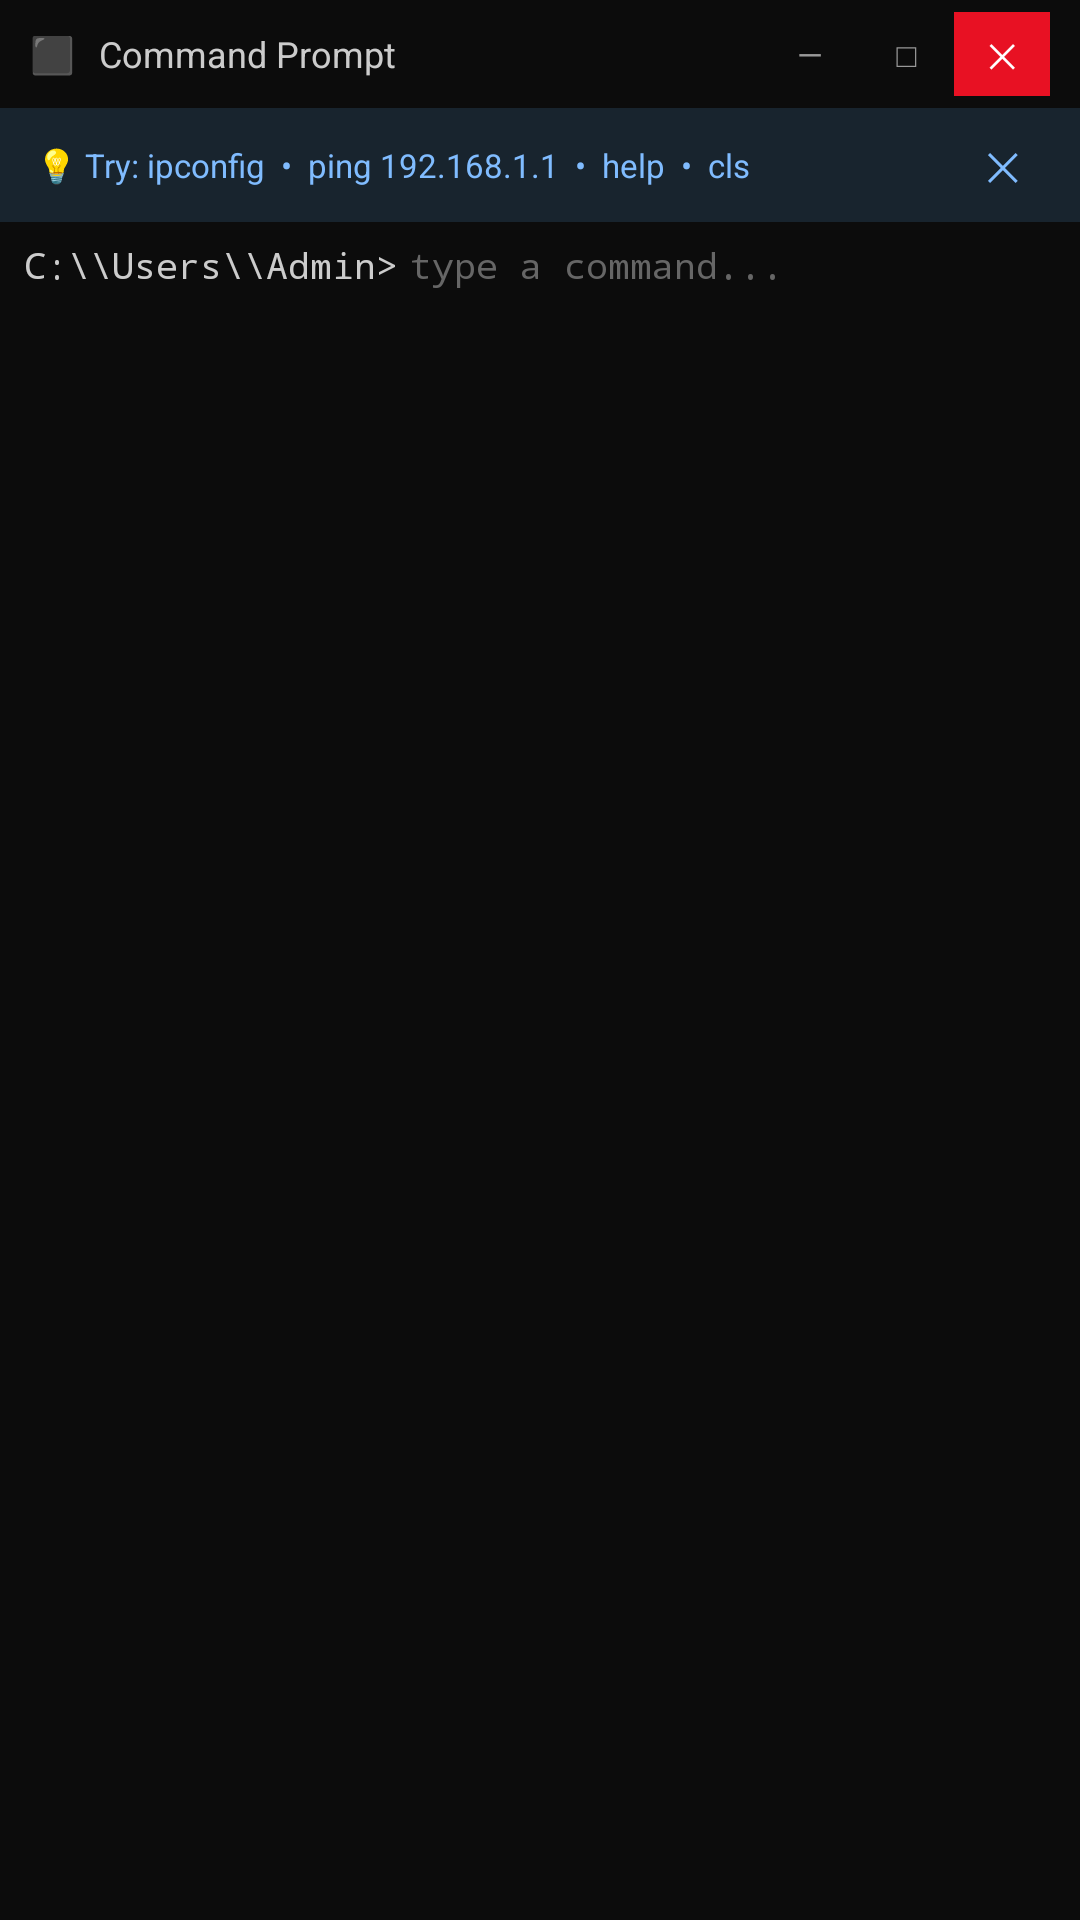

Here is an Android app screen rendered from its layout file. Give the layout XML and the strings, colors and styles it references.
<!-- AndroidManifest.xml: application theme Theme.ServerMasterNCII -->
<!-- res/layout/fragment_terminal_emulator.xml -->
<?xml version="1.0" encoding="utf-8"?>
<FrameLayout
    xmlns:android="http://schemas.android.com/apk/res/android"
    xmlns:app="http://schemas.android.com/apk/res-auto"
    xmlns:tools="http://schemas.android.com/tools"
    android:layout_width="match_parent"
    android:layout_height="match_parent"
    android:background="#1B1B1B"
    tools:context=".TerminalEmulatorFragment">

    
    
    

    <LinearLayout
        android:layout_width="match_parent"
        android:layout_height="match_parent"
        android:orientation="vertical">

        <LinearLayout
            android:id="@+id/titleBar"
            android:layout_width="match_parent"
            android:layout_height="36dp"
            android:background="#0C0C0C"
            android:gravity="center_vertical"
            android:orientation="horizontal"
            android:paddingHorizontal="10dp">

            <TextView
                android:layout_width="wrap_content"
                android:layout_height="wrap_content"
                android:text="⬛"
                android:textSize="12sp" />

            <TextView
                android:layout_width="0dp"
                android:layout_height="wrap_content"
                android:layout_weight="1"
                android:layout_marginStart="8dp"
                android:text="Command Prompt"
                android:textColor="#CCCCCC"
                android:textSize="12sp"
                android:fontFamily="sans-serif" />

            <TextView
                android:id="@+id/btnWinMinimize"
                android:layout_width="32dp"
                android:layout_height="28dp"
                android:gravity="center"
                android:text="—"
                android:textColor="#999999"
                android:textSize="11sp"
                android:background="?attr/selectableItemBackground" />

            <TextView
                android:id="@+id/btnWinMaximize"
                android:layout_width="32dp"
                android:layout_height="28dp"
                android:gravity="center"
                android:text="□"
                android:textColor="#999999"
                android:textSize="11sp"
                android:background="?attr/selectableItemBackground" />

            <TextView
                android:id="@+id/btnWinClose"
                android:layout_width="32dp"
                android:layout_height="28dp"
                android:gravity="center"
                android:text="✕"
                android:textColor="#FFFFFF"
                android:textSize="11sp"
                android:background="@color/win_close_btn" />
        </LinearLayout>

        
        <LinearLayout
            android:id="@+id/hintBanner"
            android:layout_width="match_parent"
            android:layout_height="wrap_content"
            android:orientation="horizontal"
            android:background="#1A0078D4"
            android:gravity="center_vertical"
            android:paddingHorizontal="12dp"
            android:paddingVertical="10dp">

            <TextView
                android:layout_width="0dp"
                android:layout_height="wrap_content"
                android:layout_weight="1"
                android:text="💡 Try: ipconfig  •  ping 192.168.1.1  •  help  •  cls"
                android:textColor="#80BCFF"
                android:textSize="11sp"
                android:fontFamily="sans-serif" />

            <TextView
                android:id="@+id/btnDismissHint"
                android:layout_width="wrap_content"
                android:layout_height="wrap_content"
                android:text="✕"
                android:textColor="#80BCFF"
                android:textSize="13sp"
                android:paddingHorizontal="8dp"
                android:background="?attr/selectableItemBackground" />
        </LinearLayout>

        
        <LinearLayout
            android:layout_width="match_parent"
            android:layout_height="wrap_content"
            android:orientation="horizontal"
            android:background="#0C0C0C"
            android:gravity="center_vertical"
            android:paddingHorizontal="8dp"
            android:paddingVertical="8dp">

            <TextView
                android:id="@+id/tvPrompt"
                android:layout_width="wrap_content"
                android:layout_height="wrap_content"
                android:text="C:\\Users\\Admin>"
                android:textColor="#CCCCCC"
                android:textSize="12sp"
                android:fontFamily="monospace"
                android:includeFontPadding="false" />

            <EditText
                android:id="@+id/etInput"
                android:layout_width="0dp"
                android:layout_height="wrap_content"
                android:layout_weight="1"
                android:background="@android:color/transparent"
                android:textColor="#CCCCCC"
                android:textColorHint="#666666"
                android:textSize="12sp"
                android:fontFamily="monospace"
                android:hint="type a command..."
                android:inputType="text"
                android:imeOptions="actionDone"
                android:maxLines="1"
                android:singleLine="true"
                android:textCursorDrawable="@null"
                android:paddingStart="4dp"
                android:paddingTop="0dp"
                android:paddingBottom="0dp"
                android:includeFontPadding="false"
                android:minHeight="0dp" />
        </LinearLayout>

        
        <ScrollView
            android:id="@+id/scrollOutput"
            android:layout_width="match_parent"
            android:layout_height="0dp"
            android:layout_weight="1"
            android:background="#0C0C0C"
            android:paddingHorizontal="8dp"
            android:paddingTop="8dp"
            android:scrollbars="vertical"
            android:fadeScrollbars="true"
            android:fillViewport="true">

            <TextView
                android:id="@+id/tvOutput"
                android:layout_width="match_parent"
                android:layout_height="wrap_content"
                android:fontFamily="monospace"
                android:textColor="#CCCCCC"
                android:textSize="12sp"
                android:lineSpacingMultiplier="1.25"
                android:textIsSelectable="true" />
        </ScrollView>

    </LinearLayout>

    
    
    

    <FrameLayout
        android:id="@+id/overlayContainer"
        android:layout_width="match_parent"
        android:layout_height="match_parent"
        android:background="#CC000000"
        android:clickable="true"
        android:focusable="true"
        android:visibility="gone">

        <LinearLayout
            android:layout_width="match_parent"
            android:layout_height="wrap_content"
            android:layout_gravity="center"
            android:gravity="center"
            android:orientation="vertical"
            android:padding="32dp">

            <com.airbnb.lottie.LottieAnimationView
                android:id="@+id/lottieAnimation"
                android:layout_width="200dp"
                android:layout_height="200dp"
                app:lottie_autoPlay="false"
                app:lottie_loop="false"
                app:lottie_fileName="welcome_celebration.json" />

            <TextView
                android:id="@+id/tvSuccessTitle"
                android:layout_width="wrap_content"
                android:layout_height="wrap_content"
                android:layout_marginTop="20dp"
                android:text="✅ Task Completed!"
                android:textColor="@android:color/white"
                android:textSize="22sp"
                android:textStyle="bold"
                android:fontFamily="sans-serif-medium"
                android:visibility="gone" />

            <TextView
                android:id="@+id/tvSuccessMessage"
                android:layout_width="wrap_content"
                android:layout_height="wrap_content"
                android:layout_marginTop="8dp"
                android:gravity="center"
                android:text="You have successfully completed\nthe terminal configuration task"
                android:textColor="#CCCCCC"
                android:textSize="15sp"
                android:lineSpacingMultiplier="1.3"
                android:visibility="gone" />

            <com.google.android.material.button.MaterialButton
                android:id="@+id/btnDismissOverlay"
                style="@style/Widget.Material3.Button"
                android:layout_width="wrap_content"
                android:layout_height="wrap_content"
                android:layout_marginTop="24dp"
                android:text="Continue"
                android:textAllCaps="false"
                app:cornerRadius="12dp"
                app:backgroundTint="#00FF9F"
                android:textColor="#0A0A0F"
                android:visibility="gone" />

        </LinearLayout>

    </FrameLayout>

</FrameLayout>
<!-- resources referenced by this layout -->
<resources>
  <color name="win_close_btn">#FFE81123</color>
  <style name="Theme.ServerMasterNCII" parent="Theme.ServerMasterNCII.CyberDark" />
  <style name="Theme.ServerMasterNCII.CyberDark" parent="Theme.Material3.DayNight.NoActionBar">
          <item name="colorPrimary">@color/cyber_neon_green</item>
          <item name="colorOnPrimary">@color/cyber_bg_primary</item>
          <item name="colorPrimaryContainer">@color/cyber_neon_green_dim</item>
          <item name="colorOnPrimaryContainer">@color/cyber_neon_green</item>
          <item name="android:colorBackground">@color/cyber_bg_deepest</item>
          <item name="colorSurface">@color/cyber_bg_surface</item>
          <item name="colorOnSurface">@color/cyber_text_primary</item>
          <item name="colorSurfaceVariant">@color/cyber_bg_card</item>
          <item name="colorOnSurfaceVariant">@color/cyber_text_secondary</item>
          <item name="android:windowDrawsSystemBarBackgrounds">true</item>
          <item name="android:navigationBarColor">@color/cyber_bg_deepest</item>
          <item name="android:statusBarColor">@color/cyber_bg_deepest</item>
          <item name="android:windowLightStatusBar">false</item>
          <item name="android:windowLightNavigationBar">false</item>
          <item name="bgDeepest">@color/cyber_bg_deepest</item>
          <item name="bgPrimary">@color/cyber_bg_primary</item>
          <item name="bgSurface">@color/cyber_bg_surface</item>
          <item name="bgCard">@color/cyber_card_surface</item>
          <item name="textPrimary">@color/cyber_text_primary</item>
          <item name="textSecondary">@color/cyber_text_secondary</item>
          <item name="textMuted">@color/cyber_text_muted</item>
          <item name="accentColor">@color/cyber_neon_green</item>
          <item name="accentColorDim">@color/cyber_neon_green_dim</item>
          <item name="strokeLocked">@color/cyber_stroke_locked</item>
          <item name="dividerColor">@color/cyber_divider</item>
      </style>
  <color name="cyber_neon_green">#FF3DFF8F</color>
  <color name="cyber_bg_primary">#FF0A0A1A</color>
  <color name="cyber_neon_green_dim">#1A3DFF8F</color>
  <color name="cyber_bg_deepest">#FF0B0E11</color>
  <color name="cyber_bg_surface">#FF1A1A2E</color>
  <color name="cyber_text_primary">#FFEAEAEA</color>
  <color name="cyber_bg_card">#FF16213E</color>
  <color name="cyber_text_secondary">#FF667788</color>
  <color name="cyber_card_surface">#FF111620</color>
  <color name="cyber_text_muted">#FF556677</color>
  <color name="cyber_stroke_locked">#FF1A1F2E</color>
  <color name="cyber_divider">#FF2A2A4A</color>
</resources>
